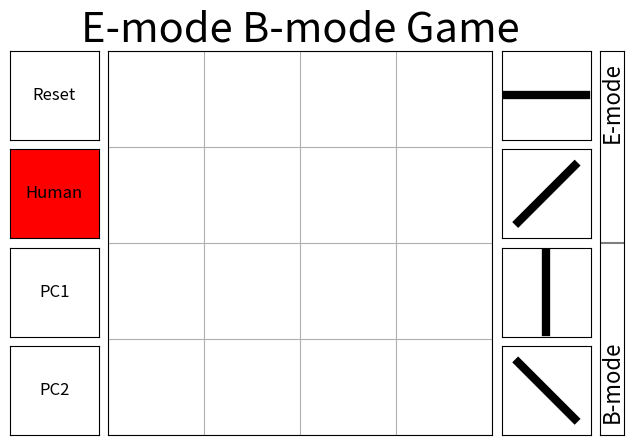

Generate this figure with matplotlib:
"""
E-mode B-mode game

"""
import argparse
import time
import numpy as np
from numpy.fft import fftfreq, fft2, ifft2
import scipy.ndimage
from matplotlib import pyplot as plt

pad = 2
vmax = 1.5
ll = 0.9
cmapE = plt.cm.viridis
cmapB = plt.cm.magma

class EBGame:
    def __init__(self, fig, size=4):
        self.fig = fig
        self.size = size
        self.data = np.zeros((2, size, size))
        self.precalc()
        self.Ep = 0.
        self.Bp = 0.
        axposs = self.calc_axes_position()
        self.axs = []
        for axpos in axposs:
            self.axs.append(fig.add_axes(axpos))
        self.init_mainaxis()
        self.init_subaxes()
        self.selected = None
        self.overwrite = False
        self.showEB = 0
        self.mode = 'Human'
        self.PCturn = False
        self.finished = False
        self.winner = None
        self.update_mainaxis()
        self.update_subaxes()
        self.cid = fig.canvas.mpl_connect('button_press_event', self)

    def calc_axes_position(self):
        wf, hf = self.fig.get_size_inches()
        self.horizontal = wf > hf
        axposs = []
        if self.horizontal:
            space = hf * 0.02
            w1 = hf * 0.8
            h1 = hf * 0.8
            l1 = wf / 2 - w1 / 2 - space / 2 - hf * 0.05 / 2
            b1 = hf * 0.1
            r1 = l1 + w1
            t1 = b1 + h1
            a1 = [l1 / wf, b1 / hf, w1 / wf, h1 / hf]
            axposs.append(a1)
            b2 = t1 + space
            for i in range(4):
                w2 = (w1 - space * 3) / 4
                h2 = (w1 - space * 3) / 4
                l2 = r1 + space
                r2 = l2 + w2
                t2 = b2 - space
                b2 = t2 - h2
                a2 = [l2 / wf, b2 / hf, w2 / wf, h2 / hf]
                axposs.append(a2)
            w3 = hf * 0.05
            h3 = h1
            l3 = r2 + space
            r3 = l3 + w3
            b3 = b1
            a3 = [l3 / wf, b3 / hf, w3 / wf, h3 / hf]
            axposs.append(a3)
            b2 = t1 + space
            for i in range(4):
                w2 = (w1 - space * 3) / 4
                h2 = (w1 - space * 3) / 4
                r2 = l1 - space
                l2 = r2 - w2
                t2 = b2 - space
                b2 = t2 - h2
                a2 = [l2 / wf, b2 / hf, w2 / wf, h2 / hf]
                axposs.append(a2)
        else:
            space = wf * 0.02
            w1 = wf * 0.8
            h1 = wf * 0.8
            l1 = wf * 0.1
            t1 = hf / 2 + h1 / 2 + space / 2 + wf * 0.05 / 2
            r1 = l1 + w1
            b1 = t1 - h1
            a1 = [l1 / wf, b1 / hf, w1 / wf, h1 / hf]
            axposs.append(a1)
            l2 = r1 + space
            for i in range(4):
                w2 = (h1 - space * 3) / 4
                h2 = (h1 - space * 3) / 4
                r2 = l2 - space
                l2 = r2 - w2
                t2 = b1 - space
                b2 = t2 - h2
                a2 = [l2 / wf, b2 / hf, w2 / wf, h2 / hf]
                axposs.append(a2)
            h3 = wf * 0.05
            w3 = w1
            l3 = l1
            t3 = b2 - space
            b3 = t3 - h3
            a3 = [l3 / wf, b3 / hf, w3 / wf, h3 / hf]
            axposs.append(a3)
            l2 = r1 + space
            for i in range(4):
                w2 = (h1 - space * 3) / 4
                h2 = (h1 - space * 3) / 4
                r2 = l2 - space
                l2 = r2 - w2
                b2 = t1 + space
                t2 = b2 + h2
                a2 = [l2 / wf, b2 / hf, w2 / wf, h2 / hf]
                axposs.append(a2)
        return axposs

    def update_axes_position(self):
        axposs = self.calc_axes_position()
        for ax, axpos in zip(self.axs, axposs):
            ax.set_position(axpos)

    def init_subaxes(self):
        for i, ax in enumerate(self.axs[1:5]):
            ax.axis([-1, 1, -1, 1])
            angle = np.pi * i / 4
            ax.plot([-np.cos(angle) * ll, np.cos(angle) * ll],
                    [-np.sin(angle) * ll, np.sin(angle) * ll],
                    'k-', lw=6)
            ax.set_xticks([])
            ax.set_yticks([])
        for i, ax in enumerate(self.axs[6:10]):
            ax.axis([-1, 1, -1, 1])
            ax.set_xticks([])
            ax.set_yticks([])
            button = ['Reset', 'Human', 'PC1', 'PC2'][i]
            ax.annotate(button, [0, 0], fontsize='large',
                        va='center', ha='center')

    def update_subaxes(self):
        for i, qu in enumerate('QUqu'):
            if self.selected == qu:
                self.axs[i + 1].set_facecolor('r')
            else:
                self.axs[i + 1].set_facecolor('w')
        for i, mode in enumerate(['Human', 'PC1', 'PC2']):
            if self.mode == mode:
                self.axs[i + 7].set_facecolor('r')
            else:
                self.axs[i + 7].set_facecolor('w')
        self.update_meter()

    def init_mainaxis(self):
        ax = self.axs[0]
        ax.axis([-0.5, self.data.shape[2] - 0.5,
                 -0.5, self.data.shape[1] - 0.5])
        ax.set_xticks(np.arange(self.data.shape[2] + 1) - 0.5)
        ax.set_xticklabels([])
        ax.set_yticks(np.arange(self.data.shape[1] + 1) - 0.5)
        ax.set_yticklabels([])
        ax.tick_params(length=0)
        ax.grid()
        if self.horizontal:
            ax.set_title('E-mode B-mode Game', fontsize=30)
        else:
            ax.annotate('E-mode B-mode Game', (0.5, 1.27),
                        xycoords='axes fraction',
                        ha='center', va='bottom', fontsize=30)

    def update_mainaxis(self, finished=False):
        ax = self.axs[0]
        ax.clear()
        self.init_mainaxis()
        lines = []
        for iy in range(self.data.shape[1]):
            for ix in range(self.data.shape[2]):
                q, u = self.data[:, iy, ix]
                if q == 0 and u == 0:
                    continue
                angle = np.arctan2(u, q) / 2
                dx = 0.5 * np.cos(angle) * np.array([-ll, ll])
                dy = 0.5 * np.sin(angle) * np.array([-ll, ll])
                l = ax.plot(ix + dx, iy + dy, 'k-', lw=6)
                lines.append(l)
        self.calc_EB()
        if not finished:
            self.check_finish()

    def update_data(self, event):
        x, y = event.xdata, event.ydata
        ix = int(np.round(x))
        iy = int(np.round(y))
        if self.selected is None:
            self.overwrite = event.dblclick
            if not self.overwrite:
                return 1
            else:
                self.data[:, iy, ix] = np.array([0, 0])
                return 0
        elif (not self.overwrite) and (self.data[:, iy, ix] != 0).any():
            self.selected = None
            return 2
        elif self.selected == 'Q':
            self.data[:, iy, ix] = np.array([1, 0])
        elif self.selected == 'q':
            self.data[:, iy, ix] = np.array([-1, 0])
        elif self.selected == 'U':
            self.data[:, iy, ix] = np.array([0, 1])
        elif self.selected == 'u':
            self.data[:, iy, ix] = np.array([0, -1])
        self.selected = None
        return 0

    def precalc(self):
        size = self.size * pad * 2
        ly, lx = np.meshgrid(fftfreq(size), fftfreq(size))
        self.psi = np.arctan2(ly, lx)
        self.psi[0, 0] = 0
        self.qu2 = np.zeros((size, size), dtype=complex)

    def calc_EB(self):
        dpad = np.pad(self.data, ((0, 0), (1, 1), (1, 1)),
                      mode='constant')
        r = 1. * ((self.size + 2) * 2 - 1) / (self.size + 2)
        dpad = np.array([
            scipy.ndimage.zoom(dpad[0], r, order=1),
            scipy.ndimage.zoom(dpad[1], r, order=1)])
        size = dpad.shape[-1]
        size2 = self.size * pad * 2
        self.qu2[:] = 0.
        self.qu2[:size, :size] = dpad[0] + 1j * dpad[1]
        s = np.roll(np.arange(size2), -(size // 2))
        sinv = np.roll(np.arange(size2), (size // 2))
        fqu = fft2(self.qu2[s].T[s].T)
        fqu[0, 0] = 0.
        if size2 % 2 == 0:
            fqu[:, size2 // 2] = 0.
            fqu[size2 // 2, :] = 0.
        feb = fqu * np.exp(2j * self.psi)
        eb = ifft2(feb)[sinv].T[sinv].T
        eb = eb[:size, :size][1:-1, 1:-1]
        extent = [-0.75, self.size - 0.25,
                  self.size - 0.25, -0.75]
        if self.showEB == 1:
            self.axs[0].imshow(eb.real,
                               extent=extent,
                               vmin=-vmax, vmax=vmax,
                               cmap=cmapE,
                               interpolation='hanning',
                               alpha=0.9)
        elif self.showEB == -1:
            self.axs[0].imshow(eb.imag,
                               extent=extent,
                               vmin=-vmax,vmax=vmax,
                               cmap=cmapB,
                               interpolation='hanning',
                               alpha=0.9)
        else:
            pass
        self.Ep = (eb.real * eb.real).sum()
        self.Bp = (eb.imag * eb.imag).sum()
        print('E', self.Ep, np.abs(eb.real).max())
        print('B', self.Bp, np.abs(eb.imag).max())
        self.update_meter()

    def update_meter(self):
        e, b = self.Ep, self.Bp
        ax = self.axs[5]
        ax.clear()
        ax.axis([0, 1, 0, 1])
        ax.set_xticks([])
        ax.set_yticks([])
        Efontsize = Bfontsize = 16
        if self.showEB == 1:
            Efontsize = 20
        elif self.showEB == -1:
            Bfontsize = 20
        if self.horizontal:
            if (e == 0 and b == 0) or (self.showEB == 0):
                pass
            else:
                ax.axhspan(0, b / (e + b), color=cmapB(0.5))
                ax.axhspan(b / (e + b), 1, color=cmapE(0.5))
            ax.axhline(0.5, ls='-', color='k', alpha=0.5)
            ax.annotate("E-mode", (0.5, 0.97),
                        fontsize=Efontsize,
                        ha='center', va='top',
                        rotation=90, clip_on=False)
            ax.annotate("B-mode", (0.5, 0.03),
                        fontsize=Bfontsize,
                        ha='center', va='bottom',
                        rotation=90, clip_on=False)
        else:
            if (e == 0 and b == 0) or (self.showEB == 0):
                pass
            else:
                ax.axvspan(0, b / (e + b), color=cmapB(0.5))
                ax.axvspan(b / (e + b), 1, color=cmapE(0.5))
            ax.axvline(0.5, ls='-', color='k', alpha=0.5)
            ax.annotate("E-mode", (0.97, 0.5),
                        fontsize=Efontsize,
                        ha='right', va='center',
                        rotation=0, clip_on=False)
            ax.annotate("B-mode", (0.03, 0.5),
                        fontsize=Bfontsize,
                        ha='left', va='center',
                        rotation=0, clip_on=False)

    def check_finish(self):
        if (not (self.data==0).all(axis=0).any()
            and not self.finished
            and self.winner is None):
            self.finished = True
            if self.Ep == self.Bp:
                self.winner = 'draw'
                self.showEB = 1
            elif self.Ep > self.Bp:
                self.winner = 'E'
                self.showEB = 1
            else:
                self.winner = 'B'
                self.showEB = -1
            self.update_mainaxis()

    def show_winner(self):
        if self.winner == 'draw':
            self.axs[0].annotate(
                'Draw!!', (0.5, 0.5),
                xycoords='axes fraction',
                ha='center', va='center',
                fontsize=36, color='g')
        elif self.winner == 'E':
            self.axs[0].annotate(
                'Winner\nE-mode!!', (0.5, 0.5),
                xycoords='axes fraction',
                ha='center', va='center',
                fontsize=36, color='r')
        elif self.winner == 'B':
            self.axs[0].annotate(
                'Winner\nB-mode!!', (0.5, 0.5),
                xycoords='axes fraction',
                ha='center', va='center',
                fontsize=36, color='g')

    def check_PC(self):
        if self.mode.startswith('PC'):
            self.update_axes_position()
            self.update_subaxes()
            self.fig.canvas.draw()
            self.PC1_turn()

    def PC1_turn(self):
        y, x = np.where((self.data==0).all(axis=0))
        if len(x) == 0:
            return
        self.PCturn = True
        time.sleep(1)
        i = np.random.rand(len(x)).argsort()[0]
        event = argparse.Namespace()
        event.xdata = x[i]
        event.ydata = y[i]
        pol = int(np.floor(np.random.rand() * 4)) % 4
        self.selected = 'QUqu'[pol]
        self.update_data(event)
        self.update_mainaxis()
        self.PCturn = False

    def __call__(self, event):
        if self.PCturn:
            return
        if event.inaxes == self.axs[0]:
            ret = self.update_data(event)
            self.update_mainaxis()
            if ret == 0:
                self.check_PC()
        elif event.inaxes == self.axs[5]:
            self.showEB += 1
            if self.showEB > 1:
                self.showEB = -1
            self.update_mainaxis(finished=True)
        elif event.inaxes is not None:
            self.overwrite = event.dblclick
            if event.inaxes == self.axs[1]:
                self.selected = 'Q'
            elif event.inaxes == self.axs[2]:
                self.selected = 'U'
            elif event.inaxes == self.axs[3]:
                self.selected = 'q'
            elif event.inaxes == self.axs[4]:
                self.selected = 'u'
            elif event.inaxes == self.axs[6]:
                self.data[:] = 0
                self.showEB = 0
                self.selected = None
                self.winner = None
                self.update_mainaxis()
            elif ((self.data.sum(axis=0) != 0).all()
                  or (self.data == 0).all()
                  or event.dblclick):
                self.data[:] = 0
                self.showEB = 0
                self.selected = None
                self.winner = None
                if event.inaxes == self.axs[7]:
                    self.mode = 'Human'
                elif event.inaxes == self.axs[8]:
                    self.mode = 'PC1'
                    if np.random.rand() > 0.5:
                        self.check_PC()
                elif event.inaxes == self.axs[9]:
                    self.mode = 'PC2'
                    if np.random.rand() > 0.5:
                        self.check_PC()
                self.update_mainaxis()
        else:
            self.selected = None
        self.update_mainaxis()
        if self.finished and self.winner is not None:
            self.show_winner()
            self.finished = False
        self.update_axes_position()
        self.update_subaxes()
        self.fig.canvas.draw()


parser = argparse.ArgumentParser(
    usage="python EBgame.py",
    description="E-mode B-mode game")
parser.add_argument('--size', type=int, default=4,
                    help="Size of board (default=4)")
args = parser.parse_args()
fig = plt.figure()
game = EBGame(fig, size=args.size)
plt.show()
